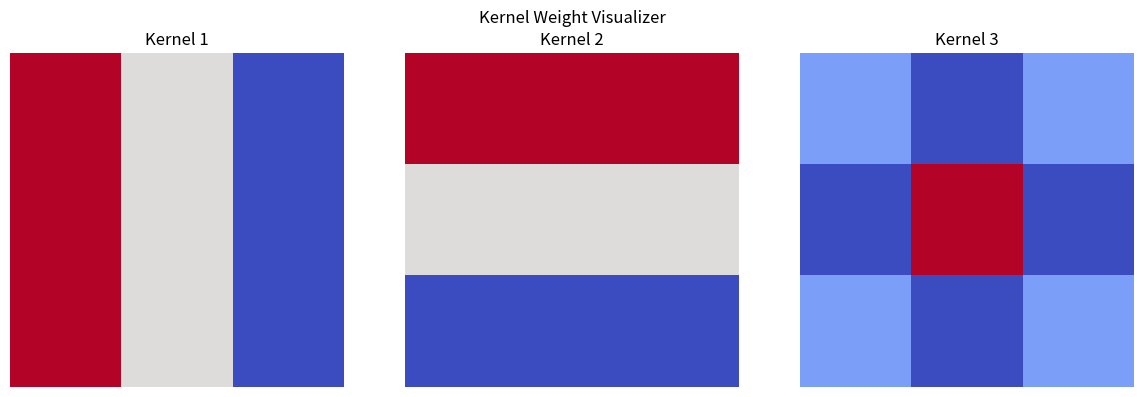

Source code (Python):
#!/usr/bin/env python3
# -*- coding: utf-8 -*-
"""
Kernel / weight visualizer

이 예제는 학습된 모델의 커널 또는 가중치를 시각화해
모델이 어떤 패턴을 학습했는지 해석하는 데 초점을 둔 데모입니다.

포트폴리오에서 보여주는 포인트:
- 학습된 파라미터를 시각적으로 점검하는 방법
- 커널/가중치의 구조를 통해 모델의 해석 가능성을 설명하는 방식
- AutoML 결과를 "성능"뿐 아니라 "설명 가능성" 관점에서 보여주는 예제
"""

import numpy as np
import matplotlib.pyplot as plt


def main():
    kernels = np.array(
        [
            [[1, 0, -1], [1, 0, -1], [1, 0, -1]],
            [[1, 1, 1], [0, 0, 0], [-1, -1, -1]],
            [[0, -1, 0], [-1, 4, -1], [0, -1, 0]],
        ],
        dtype=float,
    )

    fig, axes = plt.subplots(1, kernels.shape[0], figsize=(12, 4))
    for idx, ax in enumerate(np.atleast_1d(axes)):
        ax.imshow(kernels[idx], cmap="coolwarm")
        ax.set_title(f"Kernel {idx + 1}")
        ax.axis("off")

    plt.suptitle("Kernel Weight Visualizer")
    plt.tight_layout()
    plt.show()


if __name__ == "__main__":
    main()
